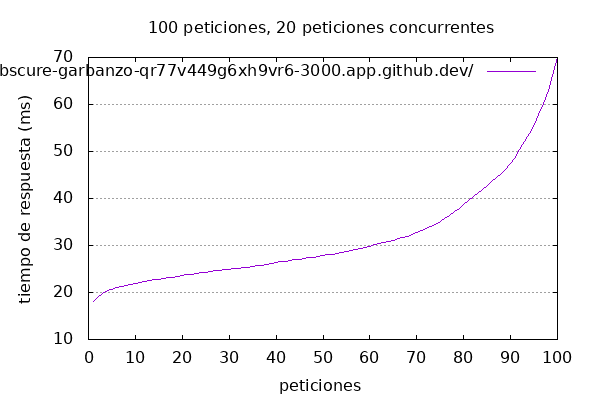

The table this chart was drawn from, first rows:
starttime	seconds	ctime	dtime	ttime	wait
Wed Sep 04 14:34:33 2024	1725460473	6	11	18	11
Wed Sep 04 14:34:33 2024	1725460473	7	12	19	12
Wed Sep 04 14:34:33 2024	1725460473	7	13	20	13
Wed Sep 04 14:34:33 2024	1725460473	8	13	21	13
Wed Sep 04 14:34:33 2024	1725460473	8	13	21	12
Wed Sep 04 14:34:33 2024	1725460473	8	14	21	14
Wed Sep 04 14:34:33 2024	1725460473	8	13	21	13
Wed Sep 04 14:34:33 2024	1725460473	7	14	21	14
Wed Sep 04 14:34:33 2024	1725460473	8	14	22	14
Wed Sep 04 14:34:33 2024	1725460473	8	14	22	14
Wed Sep 04 14:34:33 2024	1725460473	8	14	22	14
Wed Sep 04 14:34:33 2024	1725460473	8	14	22	14
Wed Sep 04 14:34:33 2024	1725460473	8	14	23	14
Wed Sep 04 14:34:33 2024	1725460473	8	15	23	14
Wed Sep 04 14:34:33 2024	1725460473	8	15	23	15
Wed Sep 04 14:34:33 2024	1725460473	7	16	23	15
Wed Sep 04 14:34:33 2024	1725460473	10	13	23	13
Wed Sep 04 14:34:33 2024	1725460473	7	16	23	15
Wed Sep 04 14:34:33 2024	1725460473	7	16	23	16
Wed Sep 04 14:34:33 2024	1725460473	9	14	24	14
Wed Sep 04 14:34:33 2024	1725460473	9	15	24	15
Wed Sep 04 14:34:33 2024	1725460473	8	16	24	16
Wed Sep 04 14:34:33 2024	1725460473	9	15	24	15
Wed Sep 04 14:34:33 2024	1725460473	9	16	24	16
Wed Sep 04 14:34:33 2024	1725460473	11	13	24	13
Wed Sep 04 14:34:33 2024	1725460473	10	14	25	14
Wed Sep 04 14:34:33 2024	1725460473	11	14	25	14
Wed Sep 04 14:34:33 2024	1725460473	8	17	25	16
Wed Sep 04 14:34:33 2024	1725460473	9	15	25	15
Wed Sep 04 14:34:33 2024	1725460473	8	16	25	16
Wed Sep 04 14:34:33 2024	1725460473	8	17	25	17
Wed Sep 04 14:34:33 2024	1725460473	8	17	25	16
Wed Sep 04 14:34:33 2024	1725460473	7	18	25	18
Wed Sep 04 14:34:33 2024	1725460473	12	13	25	13
Wed Sep 04 14:34:33 2024	1725460473	8	17	25	17
Wed Sep 04 14:34:33 2024	1725460473	10	15	25	15
Wed Sep 04 14:34:33 2024	1725460473	10	15	26	15
Wed Sep 04 14:34:33 2024	1725460473	11	15	26	15
Wed Sep 04 14:34:33 2024	1725460473	8	18	26	18
Wed Sep 04 14:34:33 2024	1725460473	9	18	27	18
Wed Sep 04 14:34:33 2024	1725460473	8	19	27	19
Wed Sep 04 14:34:33 2024	1725460473	9	18	27	18
Wed Sep 04 14:34:33 2024	1725460473	9	18	27	18
Wed Sep 04 14:34:33 2024	1725460473	8	19	27	19
Wed Sep 04 14:34:33 2024	1725460473	9	18	27	18
Wed Sep 04 14:34:33 2024	1725460473	8	19	27	19
Wed Sep 04 14:34:33 2024	1725460473	8	19	27	19
Wed Sep 04 14:34:33 2024	1725460473	9	18	27	18
Wed Sep 04 14:34:33 2024	1725460473	12	16	28	15
Wed Sep 04 14:34:33 2024	1725460473	9	19	28	19
Wed Sep 04 14:34:33 2024	1725460473	8	21	28	20
Wed Sep 04 14:34:33 2024	1725460473	8	20	28	20
Wed Sep 04 14:34:33 2024	1725460473	11	17	28	17
Wed Sep 04 14:34:33 2024	1725460473	8	21	28	21
Wed Sep 04 14:34:33 2024	1725460473	12	17	29	17
Wed Sep 04 14:34:33 2024	1725460473	9	20	29	20
Wed Sep 04 14:34:33 2024	1725460473	15	14	29	14
Wed Sep 04 14:34:33 2024	1725460473	8	21	29	21
Wed Sep 04 14:34:33 2024	1725460473	8	22	30	22
Wed Sep 04 14:34:33 2024	1725460473	8	22	30	22
... 40 more rows
